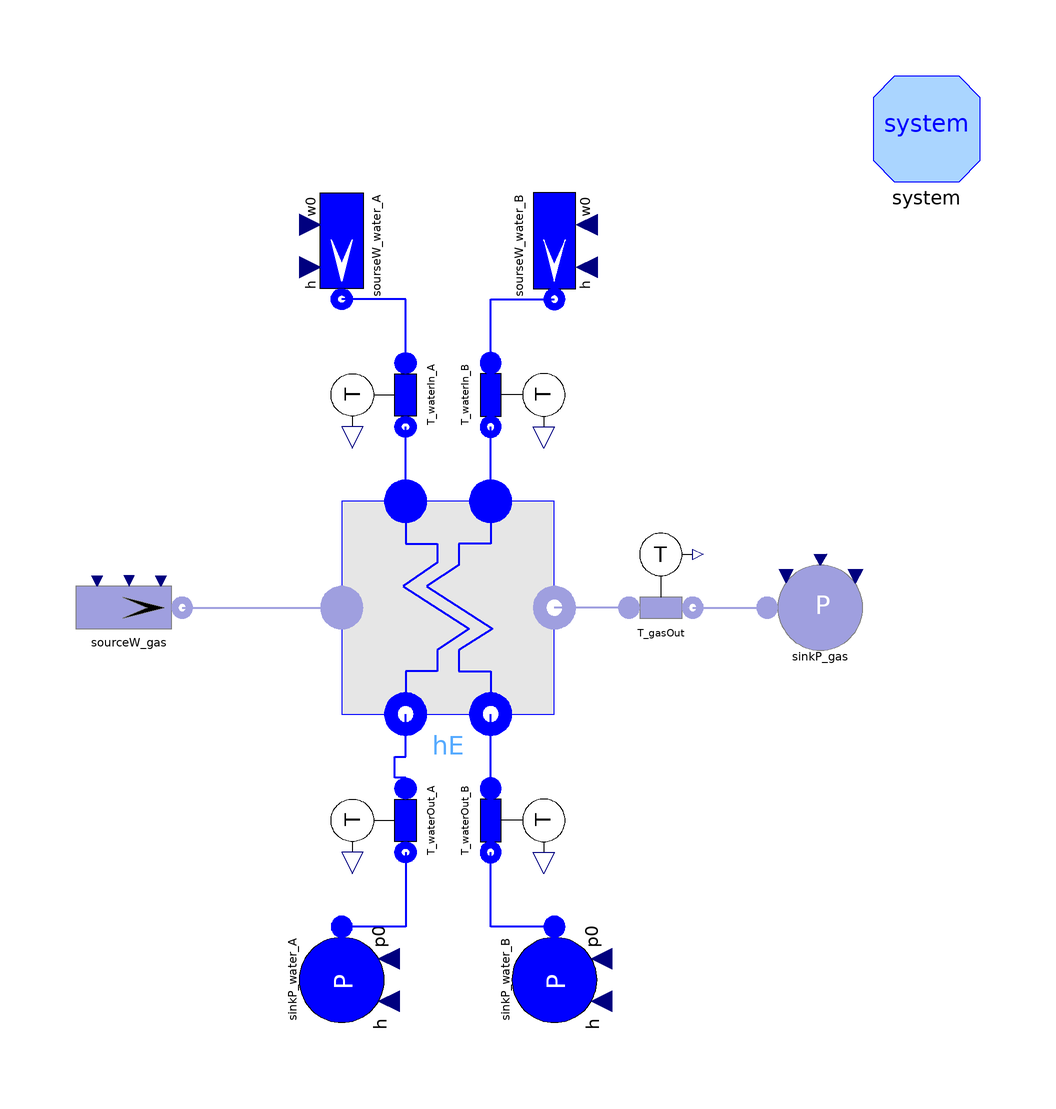

The Modelica model whose source follows is shown above as a component diagram (icons at their Placement, wires along their Line points).

model TestSh1HP_Rh1IP
        package FlueGasMedium = ThermoPower3.Media.FlueGas;
        package FluidMedium = ThermoPower3.Water.StandardWater;

        //gas
        parameter SI.MassFlowRate gasNomFlowRate=585.5
          "Nominal flow rate through the gas side";
        parameter SI.Temperature Tstart_G_In=837.15
          "Inlet gas temperature start value";
        parameter SI.Temperature Tstart_G_Out=748.6
          "Outlet gas temperature start value";

        //fluid A
        parameter SI.MassFlowRate fluidNomFlowRate_A=70.59
          "Nominal flow rate through the fluid side";
        parameter SI.Pressure fluidNomPressure_A=134.3e5
          "Nominal pressure in the fluid side inlet";
        parameter SI.CoefficientOfHeatTransfer gamma_G_A(fixed=false) = 40
          "Constant heat transfer coefficient in the gas side";
        parameter SI.CoefficientOfHeatTransfer gamma_F_A=4000
          "Constant heat transfer coefficient in the fluid side";
        parameter SI.Temperature Tstart_M_A_In=Tstart_F_A_In
          "Inlet metal wall temperature start value";
        parameter SI.Temperature Tstart_M_A_Out=Tstart_F_A_Out
          "Outlet metal wall temperature start value";
        parameter SI.Temperature Tstart_F_A_In=606.59
          "Inlet fluid temperature start value";
        parameter SI.Temperature Tstart_F_A_Out=743.18
          "Outlet fluid temperature start value";
        parameter SI.SpecificEnthalpy hstart_F_A_In=
            FluidMedium.specificEnthalpy_pT(fluidNomPressure_A, Tstart_F_A_In)
          "Nominal specific enthalpy";
        parameter SI.SpecificEnthalpy hstart_F_A_Out=
            FluidMedium.specificEnthalpy_pT(fluidNomPressure_A, Tstart_F_A_Out)
          "Nominal specific enthalpy";

        //fluid B
        parameter SI.MassFlowRate fluidNomFlowRate_B=81.1
          "Nominal flow rate through the fluid side";
        parameter SI.Pressure fluidNomPressure_B=28.4e5
          "Nominal pressure in the fluid side inlet";
        parameter SI.CoefficientOfHeatTransfer gamma_G_B(fixed=false) = 40
          "Constant heat transfer coefficient in the gas side";
        parameter SI.CoefficientOfHeatTransfer gamma_F_B=4000
          "Constant heat transfer coefficient in the fluid side";
        parameter SI.Temperature Tstart_M_B_In=Tstart_F_B_In
          "Inlet metal wall temperature start value";
        parameter SI.Temperature Tstart_M_B_Out=Tstart_F_B_Out
          "Outlet metal wall temperature start value";
        parameter SI.Temperature Tstart_F_B_In=618.31
          "Inlet fluid temperature start value";
        parameter SI.Temperature Tstart_F_B_Out=717.34
          "Outlet fluid temperature start value";
        parameter SI.SpecificEnthalpy hstart_F_B_In=
            FluidMedium.specificEnthalpy_pT(fluidNomPressure_B, Tstart_F_B_In)
          "Nominal specific enthalpy";
        parameter SI.SpecificEnthalpy hstart_F_B_Out=
            FluidMedium.specificEnthalpy_pT(fluidNomPressure_B, Tstart_F_B_Out)
          "Nominal specific enthalpy";

        Components.ParHE hE(
          redeclare package FluidMedium = FluidMedium,
          redeclare package FlueGasMedium = FlueGasMedium,
          N_G=3,
          gasVol=10,
          lambda=20,
          gasNomPressure=0,
          N_F_A=7,
          exchSurface_G_A=8137.2,
          exchSurface_F_A=612.387,
          extSurfaceTub_A=721.256,
          fluidVol_A=4.134,
          metalVol_A=1.600,
          rhomcm_A=7800*575.22,
          N_F_B=5,
          exchSurface_F_B=4630,
          exchSurface_G_B=900.387,
          extSurfaceTub_B=1009.250,
          fluidVol_B=8.936,
          metalVol_B=2.292,
          rhomcm_B=7850*575.64,
          counterCurrent_A=true,
          gasNomFlowRate=gasNomFlowRate,
          fluidNomFlowRate_A=fluidNomFlowRate_A,
          fluidNomFlowRate_B=fluidNomFlowRate_B,
          fluidNomPressure_A=fluidNomPressure_A,
          fluidNomPressure_B=fluidNomPressure_B,
          gamma_G_A=gamma_G_A,
          gamma_G_B=gamma_G_B,
          gamma_F_A=gamma_F_A,
          gamma_F_B=gamma_F_B,
          counterCurrent_B=true,
          Tstartbar_G=Tstart_G,
          Tstartbar_M_A=Tstart_M_A,
          Tstartbar_M_B=Tstart_M_B,
          SSInit=SSInit,
          FluidPhaseStart_A=ThermoPower3.Choices.FluidPhase.FluidPhases.Steam,
          FluidPhaseStart_B=ThermoPower3.Choices.FluidPhase.FluidPhases.Steam)
          annotation (Placement(transformation(extent={{-20,-20},{20,20}},
                rotation=0)));

        //Start value
        parameter SI.Temperature Tstart_G=(Tstart_G_In + Tstart_G_Out)/2;
        parameter SI.Temperature Tstart_M_A=(Tstart_M_A_In + Tstart_M_A_Out)/2;
        parameter SI.Temperature Tstart_M_B=(Tstart_M_B_In + Tstart_M_B_Out)/2;
        parameter Boolean SSInit=true "Steady-state initialization";
        inner System system(allowFlowReversal=false)
          annotation (Placement(transformation(extent={{80,80},{100,100}})));
        Water.SourceW sourseW_water_A(
          redeclare package Medium = FluidMedium,
          w0=fluidNomFlowRate_A,
          p0=fluidNomPressure_A,
          h=hstart_F_A_In) annotation (Placement(transformation(
              origin={-20,68},
              extent={{-10,10},{10,-10}},
              rotation=270)));
        Water.SinkP sinkP_water_A(
          redeclare package Medium = FluidMedium,
          p0=fluidNomPressure_A,
          h=hstart_F_A_Out) annotation (Placement(transformation(
              origin={-20,-70},
              extent={{-10,-10},{10,10}},
              rotation=270)));
        Gas.SinkP sinkP_gas(redeclare package Medium = FlueGasMedium, T=
              Tstart_G_Out) annotation (Placement(transformation(extent={{60,-10},
                  {80,10}}, rotation=0)));
        Gas.SourceW sourceW_gas(
          redeclare package Medium = FlueGasMedium,
          T=Tstart_G_In,
          w0=gasNomFlowRate) annotation (Placement(transformation(extent={{-70,
                  -10},{-50,10}}, rotation=0)));
        Water.SinkP sinkP_water_B(
          redeclare package Medium = FluidMedium,
          p0=fluidNomPressure_B,
          h=hstart_F_B_Out) annotation (Placement(transformation(
              origin={20,-70},
              extent={{-10,-10},{10,10}},
              rotation=270)));
        Water.SourceW sourseW_water_B(
          redeclare package Medium = FluidMedium,
          w0=fluidNomFlowRate_B,
          p0=fluidNomPressure_B,
          h=hstart_F_B_In) annotation (Placement(transformation(
              origin={20,68},
              extent={{-10,-10},{10,10}},
              rotation=270)));
        Water.SensT T_waterIn_A(redeclare package Medium = FluidMedium)
          annotation (Placement(transformation(
              origin={-12,40},
              extent={{-10,10},{10,-10}},
              rotation=270)));
        Water.SensT T_waterOut_A(redeclare package Medium = FluidMedium)
          annotation (Placement(transformation(
              origin={-12,-40},
              extent={{-10,10},{10,-10}},
              rotation=270)));
        Water.SensT T_waterOut_B(redeclare package Medium = FluidMedium)
          annotation (Placement(transformation(
              origin={12,-40},
              extent={{-10,-10},{10,10}},
              rotation=270)));
        Water.SensT T_waterIn_B(redeclare package Medium = FluidMedium)
          annotation (Placement(transformation(
              origin={12,40},
              extent={{-10,-10},{10,10}},
              rotation=270)));
        Gas.SensT T_gasOut(redeclare package Medium = FlueGasMedium)
          annotation (Placement(transformation(extent={{30,-6},{50,14}},
                rotation=0)));
      initial equation
        hstart_F_A_Out = hE.waterOutA.h_outflow;
        hstart_F_B_Out = hE.waterOutB.h_outflow;

      equation
        connect(T_gasOut.inlet, hE.gasOut) annotation (Line(
            points={{34,0},{20,0}},
            color={159,159,223},
            thickness=0.5));
        connect(T_gasOut.outlet, sinkP_gas.flange) annotation (Line(
            points={{46,0},{60,0}},
            color={159,159,223},
            thickness=0.5));
        connect(T_waterOut_A.outlet, sinkP_water_A.flange) annotation (Line(
            points={{-8,-46},{-8,-46},{-8,-60},{-20,-60}},
            thickness=0.5,
            color={0,0,255}));
        connect(sinkP_water_B.flange, T_waterOut_B.outlet) annotation (Line(
            points={{20,-60},{20,-60},{8,-60},{8,-46}},
            thickness=0.5,
            color={0,0,255}));
        connect(T_waterOut_B.inlet, hE.waterOutB) annotation (Line(
            points={{8,-34},{8,-27},{8,-20}},
            thickness=0.5,
            color={0,0,255}));
        connect(T_waterOut_A.inlet, hE.waterOutA) annotation (Line(
            points={{-8,-34},{-8,-32},{-10,-32},{-10,-28},{-8,-28},{-8,-20}},
            thickness=0.5,
            color={0,0,255}));

        connect(hE.waterInA, T_waterIn_A.outlet) annotation (Line(
            points={{-8,20},{-8,28},{-8,34}},
            thickness=0.5,
            color={0,0,255}));
        connect(hE.waterInB, T_waterIn_B.outlet) annotation (Line(
            points={{8,20},{8,20},{8,34}},
            thickness=0.5,
            color={0,0,255}));
        connect(T_waterIn_B.inlet, sourseW_water_B.flange) annotation (Line(
            points={{8,46},{8,58},{20,58}},
            thickness=0.5,
            color={0,0,255}));
        connect(T_waterIn_A.inlet, sourseW_water_A.flange) annotation (Line(
            points={{-8,46},{-8,50},{-8,58},{-20,58}},
            thickness=0.5,
            color={0,0,255}));
        connect(sourceW_gas.flange, hE.gasIn) annotation (Line(
            points={{-50,0},{-20,0}},
            color={159,159,223},
            thickness=0.5,
            smooth=Smooth.None));
        annotation (Diagram(graphics));
      end TestSh1HP_Rh1IP;